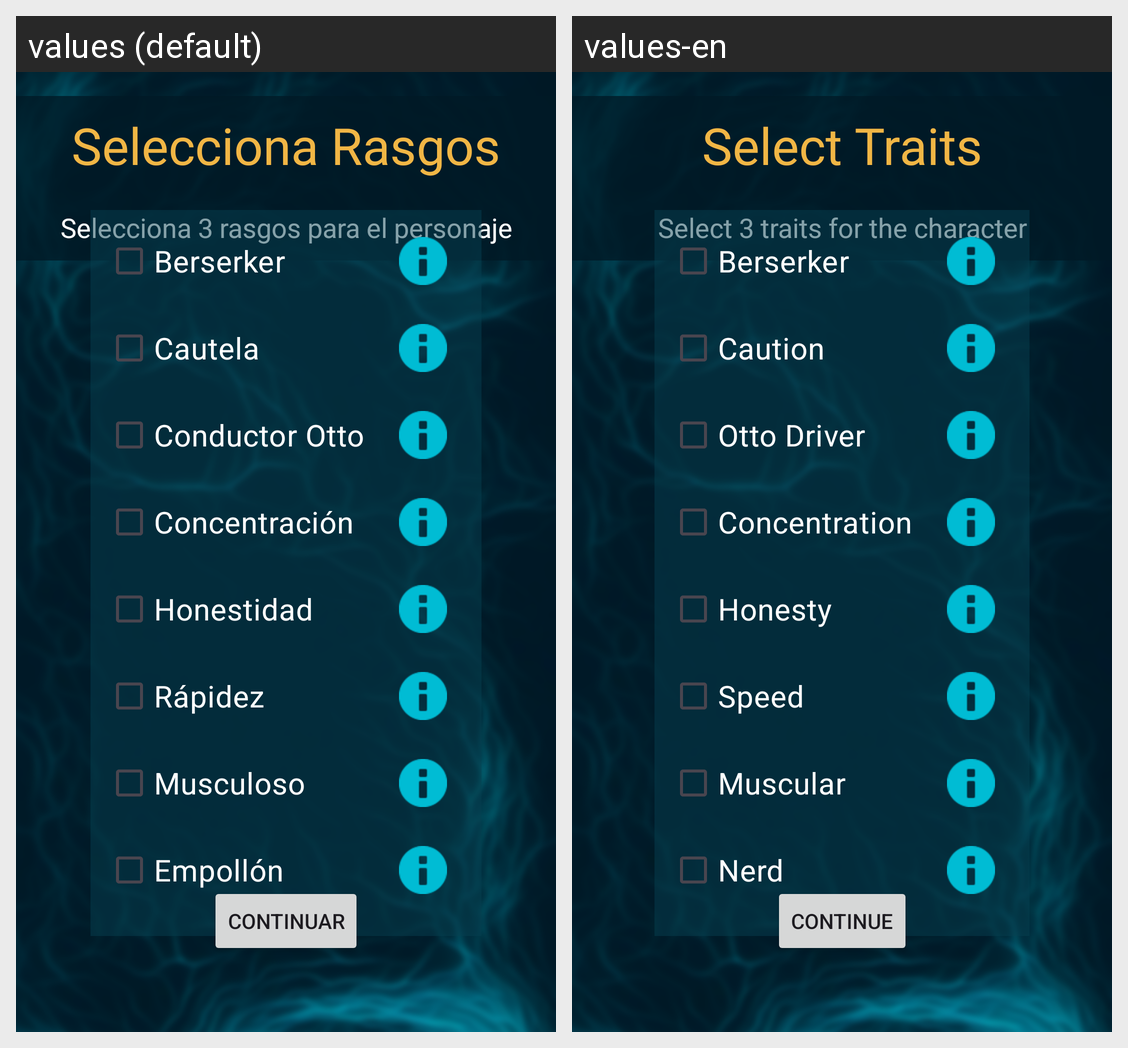

This grid shows one Android layout under two languages. Give, for every string resource on the screen, its name, the default text and each shown locale's text.
Android screen res/layout/rasgos.xml rendered under 2 locales, left to right: values (default), values-en. Device: Nexus 5 (rendered at 1080×1920; each locale shown at half size, 540×960, under a caption strip naming it); theme Theme.RPGJJBO.
Strings drawn on this screen, with the default value and each locale's value (text and hints the layout hard-codes, and strings that could not be matched under every locale, appear in the picture but are not listed):

selecciona_rasgos
  values: Selecciona Rasgos
  values-en: Select Traits

selecciona_3_rasgos_para_el_personaje
  values: Selecciona 3 rasgos para el personaje
  values-en: Select 3 traits for the character

berserker
  values: Berserker
  values-en: Berserker

cauteloso
  values: Cautela
  values-en: Caution

conductor_otto
  values: Conductor Otto
  values-en: Otto Driver

concentrado
  values: Concentración
  values-en: Concentration

honesto
  values: Honestidad
  values-en: Honesty

rapido
  values: Rápidez
  values-en: Speed

musculoso
  values: Musculoso
  values-en: Muscular

empollon
  values: Empollón
  values-en: Nerd

continuar
  values: Continuar
  values-en: Continue
